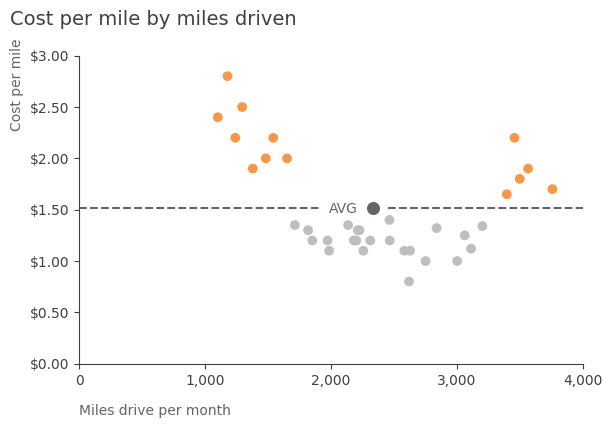

The script that saved this image: (Note: this script raises an exception after producing the figure.)
import pandas
import numpy as np
import matplotlib.pyplot as plt
import matplotlib as mpl
from matplotlib import ticker

# Setting the stage
mpl.rcParams['figure.figsize'] = 6.5, 4         # figure size
mpl.rcParams['figure.dpi'] = 100                # dots per inch, magnifying effect
mpl.rcParams['axes.spines.top'] = False         # Remove top spine
mpl.rcParams['axes.spines.right'] = False       # Remove right spine
mpl.rcParams['axes.edgecolor'] = '#414040'      # Gray edge collors
mpl.rcParams['xtick.color'] = '#414040'         # Gray yticks
mpl.rcParams['ytick.color'] = '#414040'         # Gray xticks
mpl.rcParams['text.color'] = '#414040'          # Text
mpl.rcParams['font.family'] = 'Arial'           # Font

# Data
x = np.array([1100,	1177,	1239,	1294,	1378,	1481,	1540,	1712,	1650,	1817,	1971,	1984,	2135,	2211,	2225,	2200,	2256,	2311,	2180,	2463,	2465,	1850,	2581,	2618,	2627,	2750,	2837,	3061,	3111,	3001,	3201,	3395,	3456,	3498,	3564,	3757])
y = np.array([2.4,	2.8,	2.2,	2.5,	1.9,	2,	2.2,	1.35,	2,	1.3,	1.2,	1.1,	1.35,	1.3,	1.3,	1.2,	1.1,	1.2,	1.2,	1.4,	1.2,	1.2,	1.1,	0.8,	1.1,	1,	1.32,	1.25,	1.12,	1,	1.34,	1.65,	2.2,	1.8,	1.9,	1.7])

# Colors
GRAY1, GRAY2, GRAY3 = '#231F20', '#414040', '#555655'
GRAY4, GRAY5, GRAY6 = '#646369', '#76787B', '#828282'
GRAY7, GRAY8, GRAY9 = '#929497', '#A6A6A5', '#BFBEBE'
BLUE1, BLUE2, BLUE3, BLUE4 = '#174A7E', '#4A81BF', '#94B2D7', '#94AFC5'
RED1, RED2 = '#C3514E', '#E6BAB7'
GREEN1, GREEN2 = '#0C8040', '#9ABB59'
ORANGE1 = '#F79747'

fig, ax = plt.subplots()

colors = [GRAY9 if y_val < y.mean() else ORANGE1 for y_val in y]

ax.scatter(x, y, c=colors)                          # main scatter plot
ax.scatter(x.mean(), y.mean(), c=GRAY4, s=70)   # average point

ax.hlines(y.mean(), 0, x.mean()*0.82, ls='dashed', lw=1.5, color=GRAY4)
ax.hlines(y.mean(), x.mean()*1.05, 4000, ls='dashed', lw=1.5, color=GRAY4)

ax.text(x.mean()*0.85, y.mean()*0.97, 'AVG', fontsize=10, color=GRAY4)

ax.set_ylim(0, 3)
ax.set_xlim(0, 4000)

ax.set_xticks([0, 1000, 2000, 3000, 4000])

ax.yaxis.set_major_formatter(ticker.StrMethodFormatter("${x:.2f}"))
ax.xaxis.set_major_formatter(ticker.StrMethodFormatter("{x:,}"))

ax.text(0, -0.5, 'Miles drive per month', fontsize=10, color=GRAY4)
ax.text(-550, 2.3, 'Cost per mile', fontsize=10, color=GRAY4, rotation='vertical')
ax.text(-550, 3.3, 'Cost per mile by miles driven', fontsize=14, color=GRAY2)

plt.savefig('plots/scatter_plot_1.png')
plt.show()